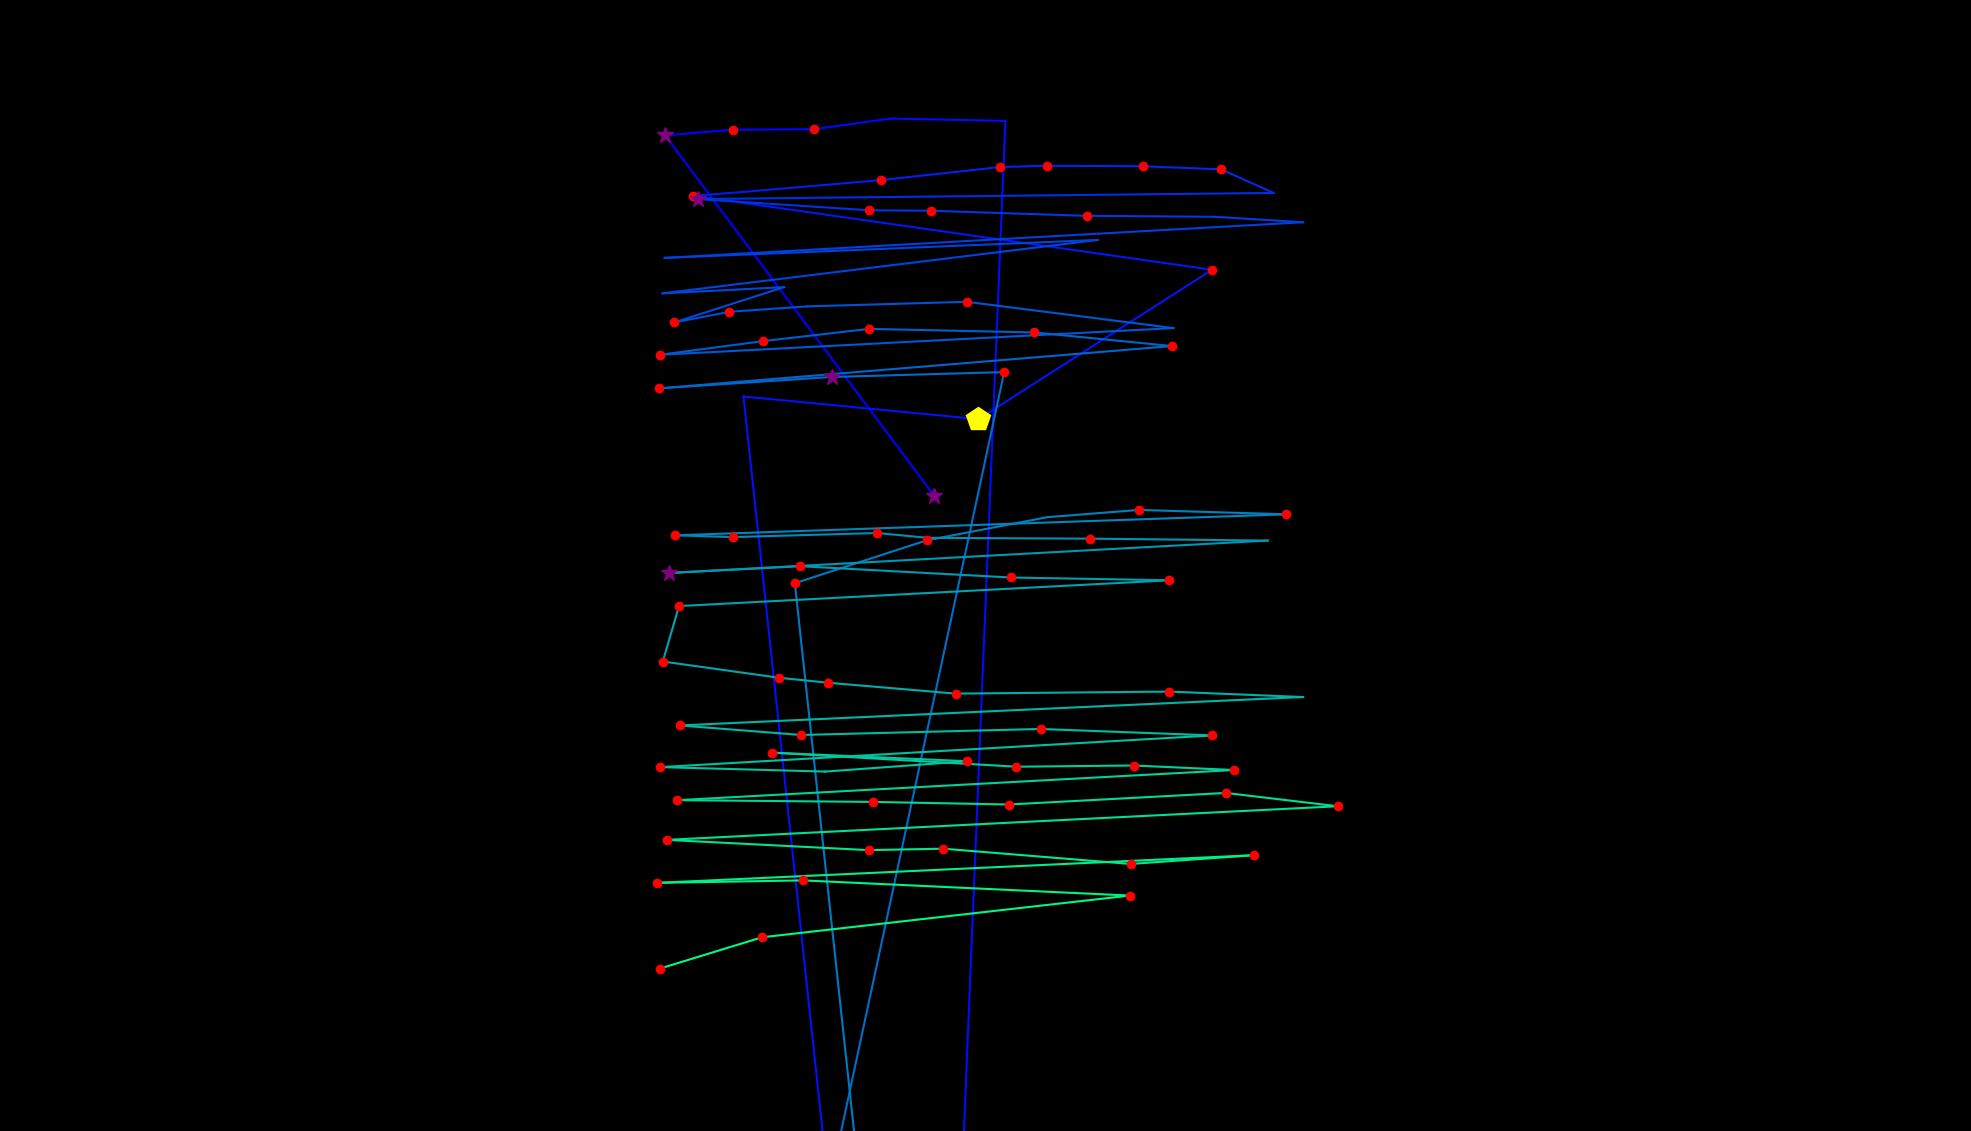

The file beside this chart, header and first rows:
fixation_id, timestamp, avg_gaze_x, avg_gaze_y, duration
0.0, 0.0, 1213, 824.6, 361.6
1.0, 650.8, 863.9, 1293, 349.5
2.0, 1024, 951.8, 1300, 216.9
3.0, 1302, 1057, 1301, 132.6
4.0, 1458, 1157, 1315, 96.42
5.0, 1591, 1306, 1312, 108.5
6.0, 3784, 1201, -1235, 132.6
7.0, 4507, 965.6, 953.9, 96.42
8.0, 5122, 1271, 924.5, 433.9
9.0, 5833, 1574, 1118, 120.5
10.0, 6183, 900.3, 1215, 168.7
11.0, 6376, 963.4, 1219, 108.5
12.0, 6520, 1144, 1235, 144.6
13.0, 6797, 1299, 1252, 156.7
14.0, 7002, 1360, 1254, 132.6
15.0, 7159, 1484, 1253, 156.7
16.0, 7340, 1586, 1249, 120.5
17.0, 7520, 1654, 1218, 96.42
18.0, 7725, 906.4, 1210, 289.2
19.0, 8099, 1129, 1196, 132.6
20.0, 8340, 1209, 1195, 144.6
21.0, 8581, 1411, 1189, 156.7
22.0, 8774, 1577, 1187, 96.42
23.0, 8967, 1692, 1180, 96.42
24.0, 9147, 863.2, 1134, 108.5
25.0, 9316, 1426, 1157, 108.5
26.0, 9642, 860.5, 1088, 96.42
27.0, 9762, 1018, 1096, 108.5
28.0, 9979, 875.7, 1050, 144.6
29.0, 10148, 947.4, 1064, 168.7
30.0, 10377, 1048, 1071, 108.5
31.0, 10509, 1255, 1077, 132.6
32.0, 10883, 1524, 1043, 96.42
33.0, 11184, 857.2, 1008, 168.7
34.0, 11377, 991.2, 1026, 180.8
35.0, 11582, 1129, 1042, 144.6
36.0, 11811, 1343, 1037, 204.9
37.0, 12076, 1522, 1019, 144.6
38.0, 12414, 855.4, 964.4, 132.6
39.0, 12618, 1080, 979.3, 277.2
40.0, 13125, 1304, 985.6, 168.7
41.0, 14209, 749.1, -1598, 108.5
42.0, 14450, 773.8, -1484, 108.5
43.0, 15764, 1275, -1612, 168.7
44.0, 15957, 1277, -1558, 192.8
45.0, 16656, 1032, 711.4, 144.6
46.0, 16981, 1203, 767.1, 144.6
47.0, 17258, 1360, 797.2, 108.5
48.0, 17487, 1479, 806.6, 120.5
49.0, 17704, 1670, 800.9, 144.6
50.0, 17958, 877.2, 773.6, 204.9
51.0, 18186, 951.4, 771.3, 120.5
52.0, 18379, 1139, 776.6, 216.9
53.0, 18620, 1205, 770.3, 96.42
54.0, 18741, 1415, 769.3, 216.9
55.0, 19175, 1646, 766.8, 108.5
56.0, 19368, 868.9, 724.7, 277.2
57.0, 19693, 1039, 733.5, 156.7
58.0, 19898, 1312, 718.8, 144.6
59.0, 20127, 1519, 715.2, 156.7
... 33 more rows
